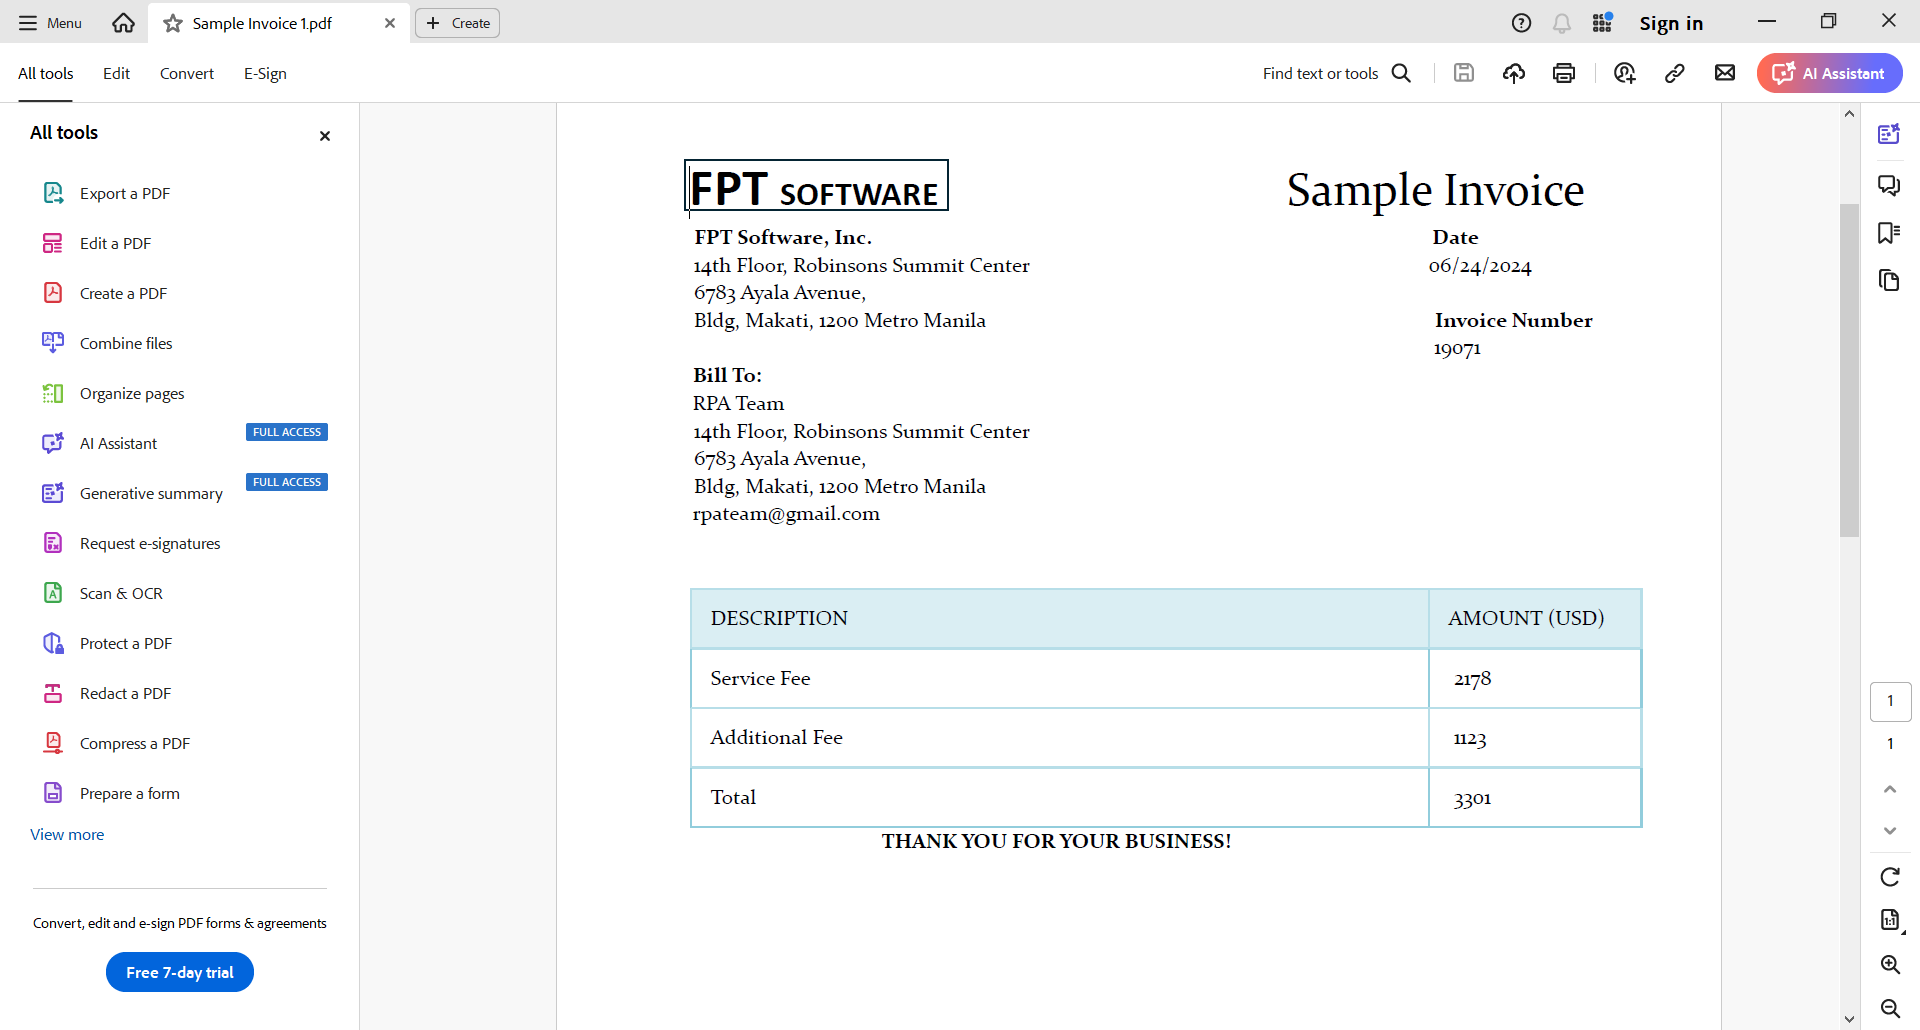
Workflow: ReadScrappedPDF

Step 1 [try]: Use Application: Sample Image PDF.pdf - Adobe Acrobat Reader (64-bit) on the element in window 'Sample Invoice 1.pdf - Adobe Acrobat Reader (64-bit)' (acrobat.exe)

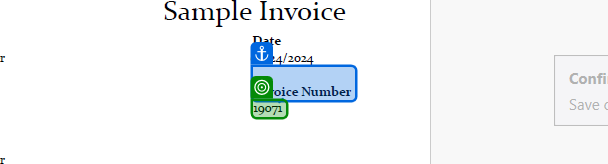
Step 2 [try]: get-text from 'Invoice Number'

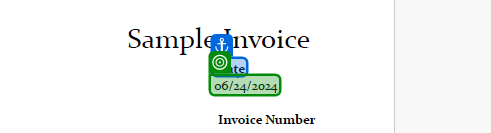
Step 3: get-text from 'Invoice Date'

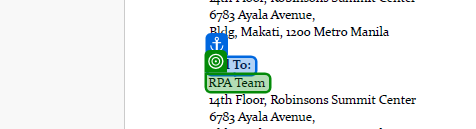
Step 4: get-text from 'Customer Name'

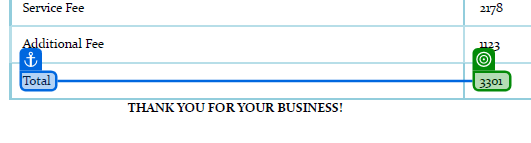
Step 5: get-text from 'Total Amount'